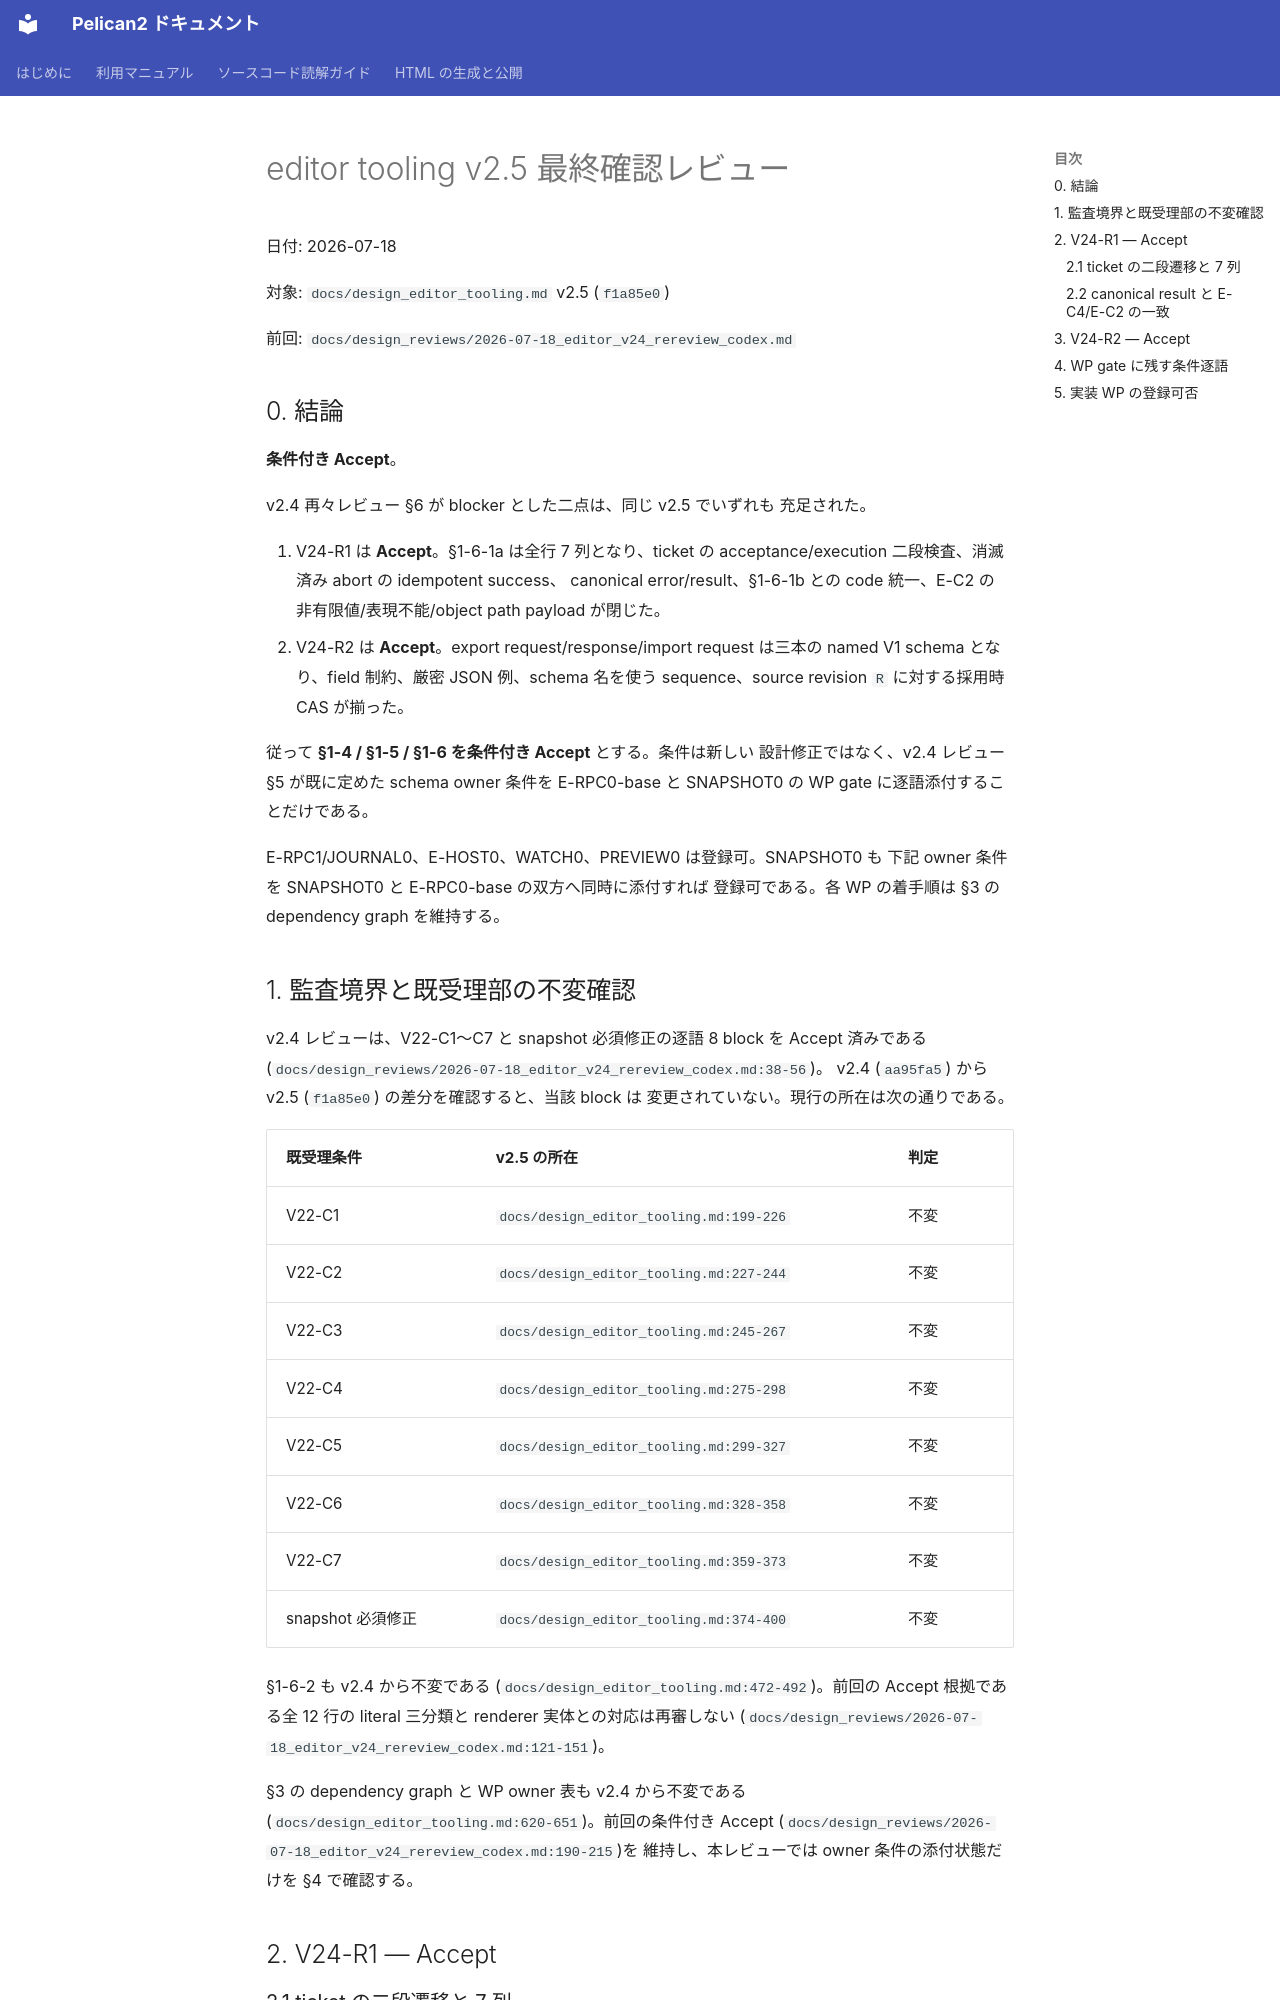

repository: pelican-games/peligraph · page: design_reviews/2026-07-18_editor_v25_final_review_codex.html · generator: mkdocs

# editor tooling v2.5 最終確認レビュー

日付: 2026-07-18

対象: `docs/design_editor_tooling.md` v2.5 (`f1a85e0`)

前回: `docs/design_reviews/2026-07-18_editor_v24_rereview_codex.md`

## 0. 結論

**条件付き Accept**。

v2.4 再々レビュー §6 が blocker とした二点は、同じ v2.5 でいずれも
充足された。

1. V24-R1 は **Accept**。§1-6-1a は全行 7 列となり、ticket の
   acceptance/execution 二段検査、消滅済み abort の idempotent success、
   canonical error/result、§1-6-1b との code 統一、E-C2 の
   非有限値/表現不能/object path payload が閉じた。
2. V24-R2 は **Accept**。export request/response/import request は三本の
   named V1 schema となり、field 制約、厳密 JSON 例、schema 名を使う
   sequence、source revision `R` に対する採用時 CAS が揃った。

従って **§1-4 / §1-5 / §1-6 を条件付き Accept** とする。条件は新しい
設計修正ではなく、v2.4 レビュー §5 が既に定めた schema owner 条件を
E-RPC0-base と SNAPSHOT0 の WP gate に逐語添付することだけである。

E-RPC1/JOURNAL0、E-HOST0、WATCH0、PREVIEW0 は登録可。SNAPSHOT0 も
下記 owner 条件を SNAPSHOT0 と E-RPC0-base の双方へ同時に添付すれば
登録可である。各 WP の着手順は §3 の dependency graph を維持する。

## 1. 監査境界と既受理部の不変確認

v2.4 レビューは、V22-C1〜C7 と snapshot 必須修正の逐語 8 block を
Accept 済みである
(`docs/design_reviews/2026-07-18_editor_v24_rereview_codex.md:38-56`)。
v2.4 (`aa95fa5`) から v2.5 (`f1a85e0`) の差分を確認すると、当該 block は
変更されていない。現行の所在は次の通りである。

| 既受理条件 | v2.5 の所在 | 判定 |
|---|---|---|
| V22-C1 | `docs/design_editor_tooling.md:199-226` | 不変 |
| V22-C2 | `docs/design_editor_tooling.md:227-244` | 不変 |
| V22-C3 | `docs/design_editor_tooling.md:245-267` | 不変 |
| V22-C4 | `docs/design_editor_tooling.md:275-298` | 不変 |
| V22-C5 | `docs/design_editor_tooling.md:299-327` | 不変 |
| V22-C6 | `docs/design_editor_tooling.md:328-358` | 不変 |
| V22-C7 | `docs/design_editor_tooling.md:359-373` | 不変 |
| snapshot 必須修正 | `docs/design_editor_tooling.md:374-400` | 不変 |

§1-6-2 も v2.4 から不変である
(`docs/design_editor_tooling.md:472-492`)。前回の Accept 根拠である全 12 行の
literal 三分類と renderer 実体との対応は再審しない
(`docs/design_reviews/2026-07-18_editor_v24_rereview_codex.md:121-151`)。

§3 の dependency graph と WP owner 表も v2.4 から不変である
(`docs/design_editor_tooling.md:620-651`)。前回の条件付き Accept
(`docs/design_reviews/2026-07-18_editor_v24_rereview_codex.md:190-215`)を
維持し、本レビューでは owner 条件の添付状態だけを §4 で確認する。

## 2. V24-R1 — Accept
